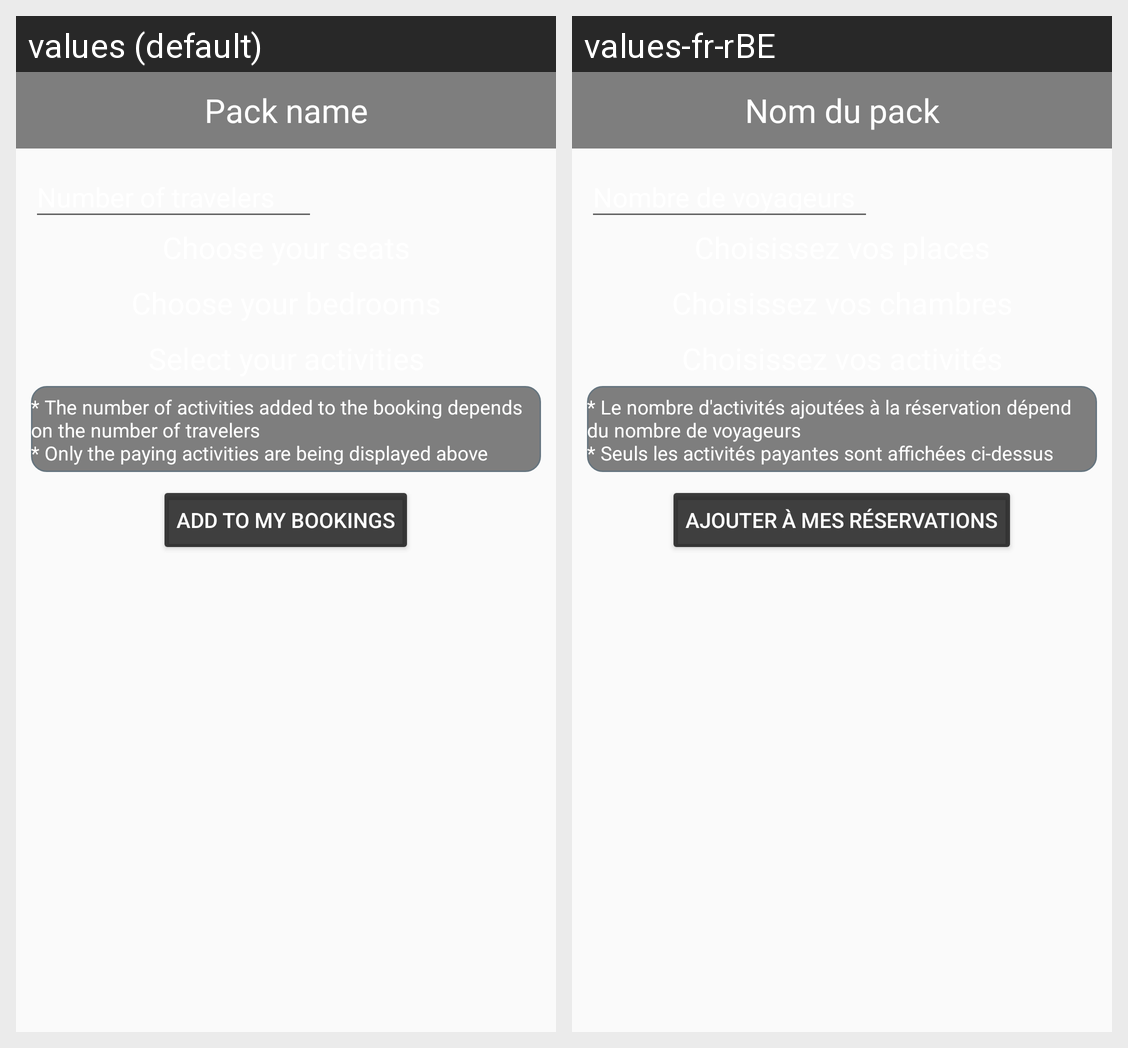

This grid shows one Android layout under two languages. Give, for every string resource on the screen, its name, the default text and each shown locale's text.
Android screen res/layout/fragment_home_booking_options.xml rendered under 2 locales, left to right: values (default), values-fr-rBE. Device: Nexus 5 (rendered at 1080×1920; each locale shown at half size, 540×960, under a caption strip naming it); theme AppTheme.
Strings drawn on this screen, with the default value and each locale's value (text and hints the layout hard-codes, and strings that could not be matched under every locale, appear in the picture but are not listed):

pack_name
  values: Pack name
  values-fr-rBE: Nom du pack

pack_booking_nb_travelers
  values: Number of travelers
  values-fr-rBE: Nombre de voyageurs

booking_activities_general_info
  values: * The number of activities added to the booking depends on the number of travelers 
      * Only the paying activities are being displayed above
  values-fr-rBE: * Le nombre d'activités ajoutées à la réservation dépend du nombre de voyageurs 
      * Seuls les activités payantes sont affichées ci-dessus

add_to_my_bookings_button
  values: Add to my bookings
  values-fr-rBE: Ajouter à mes réservations
